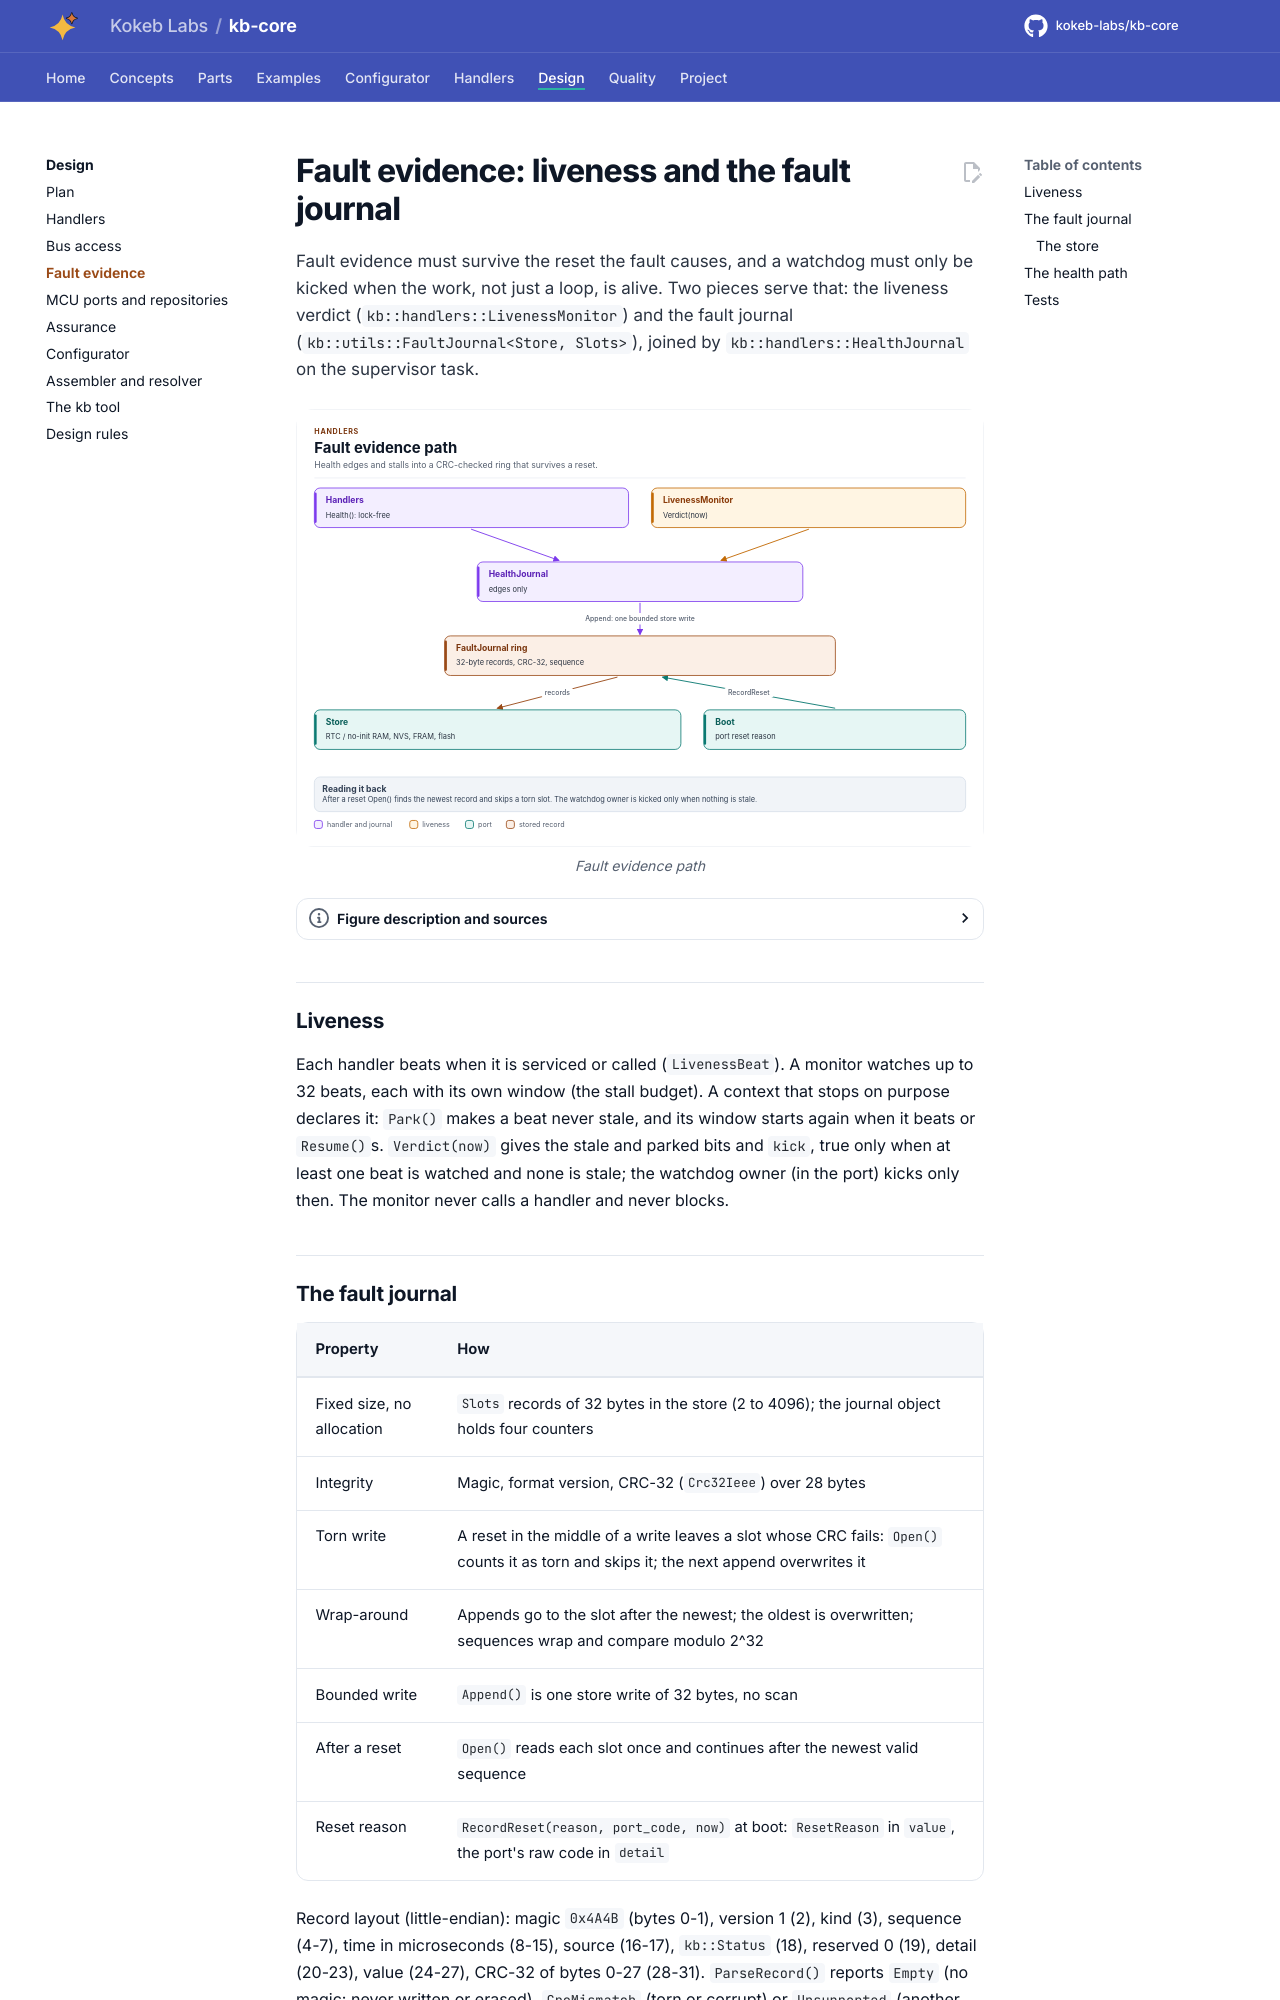

repository: kokeb-labs/kb-core · page: v0.1.0-rc.1/design/fault-journal/index.html · generator: mkdocs

# Fault evidence: liveness and the fault journal

Fault evidence must survive the reset the fault causes, and a watchdog must only be kicked when the work, not just a
loop, is alive. Two pieces serve that: the liveness verdict (`kb::handlers::LivenessMonitor`) and the fault journal
(`kb::utils::FaultJournal<Store, Slots>`), joined by `kb::handlers::HealthJournal` on the supervisor task.

<!-- figure: fault-journal -->
<picture>
  <source media="(prefers-color-scheme: dark)" srcset="../diagrams/fault-journal.dark.svg">
  <img src="../diagrams/fault-journal.svg"
    alt="Flow in which handler health edges and the liveness verdict go to the health journal, which appends
    one record to a CRC-checked ring in a port store that survives a reset, with the boot reset reason
    recorded and the watchdog kicked only when nothing is stale.">
</picture>
<!-- /figure -->

## Liveness

Each handler beats when it is serviced or called (`LivenessBeat`). A monitor watches up to 32 beats, each with its
own window (the stall budget). A context that stops on purpose declares it: `Park()` makes a beat never stale, and
its window starts again when it beats or `Resume()`s. `Verdict(now)` gives the stale and parked bits and `kick`, true
only when at least one beat is watched and none is stale; the watchdog owner (in the port) kicks only then. The
monitor never calls a handler and never blocks.

## The fault journal

| Property | How |
| --- | --- |
| Fixed size, no allocation | `Slots` records of 32 bytes in the store (2 to 4096); the journal object holds four counters |
| Integrity | Magic, format version, CRC-32 (`Crc32Ieee`) over 28 bytes |
| Torn write | A reset in the middle of a write leaves a slot whose CRC fails: `Open()` counts it as torn and skips it; the next append overwrites it |
| Wrap-around | Appends go to the slot after the newest; the oldest is overwritten; sequences wrap and compare modulo 2^32 |
| Bounded write | `Append()` is one store write of 32 bytes, no scan |
| After a reset | `Open()` reads each slot once and continues after the newest valid sequence |
| Reset reason | `RecordReset(reason, port_code, now)` at boot: `ResetReason` in `value`, the port's raw code in `detail` |

Record layout (little-endian): magic `0x4A4B` (bytes 0-1), version 1 (2), kind (3), sequence (4-7), time in
microseconds (8-15), source (16-17), `kb::Status` (18), reserved 0 (19), detail (20-23), value (24-27), CRC-32 of bytes
0-27 (28-31). `ParseRecord()` reports `Empty` (no magic: never written or erased), `CrcMismatch` (torn or corrupt) or
`Unsupported` (another version, a reserved byte set, an unknown kind or status).
